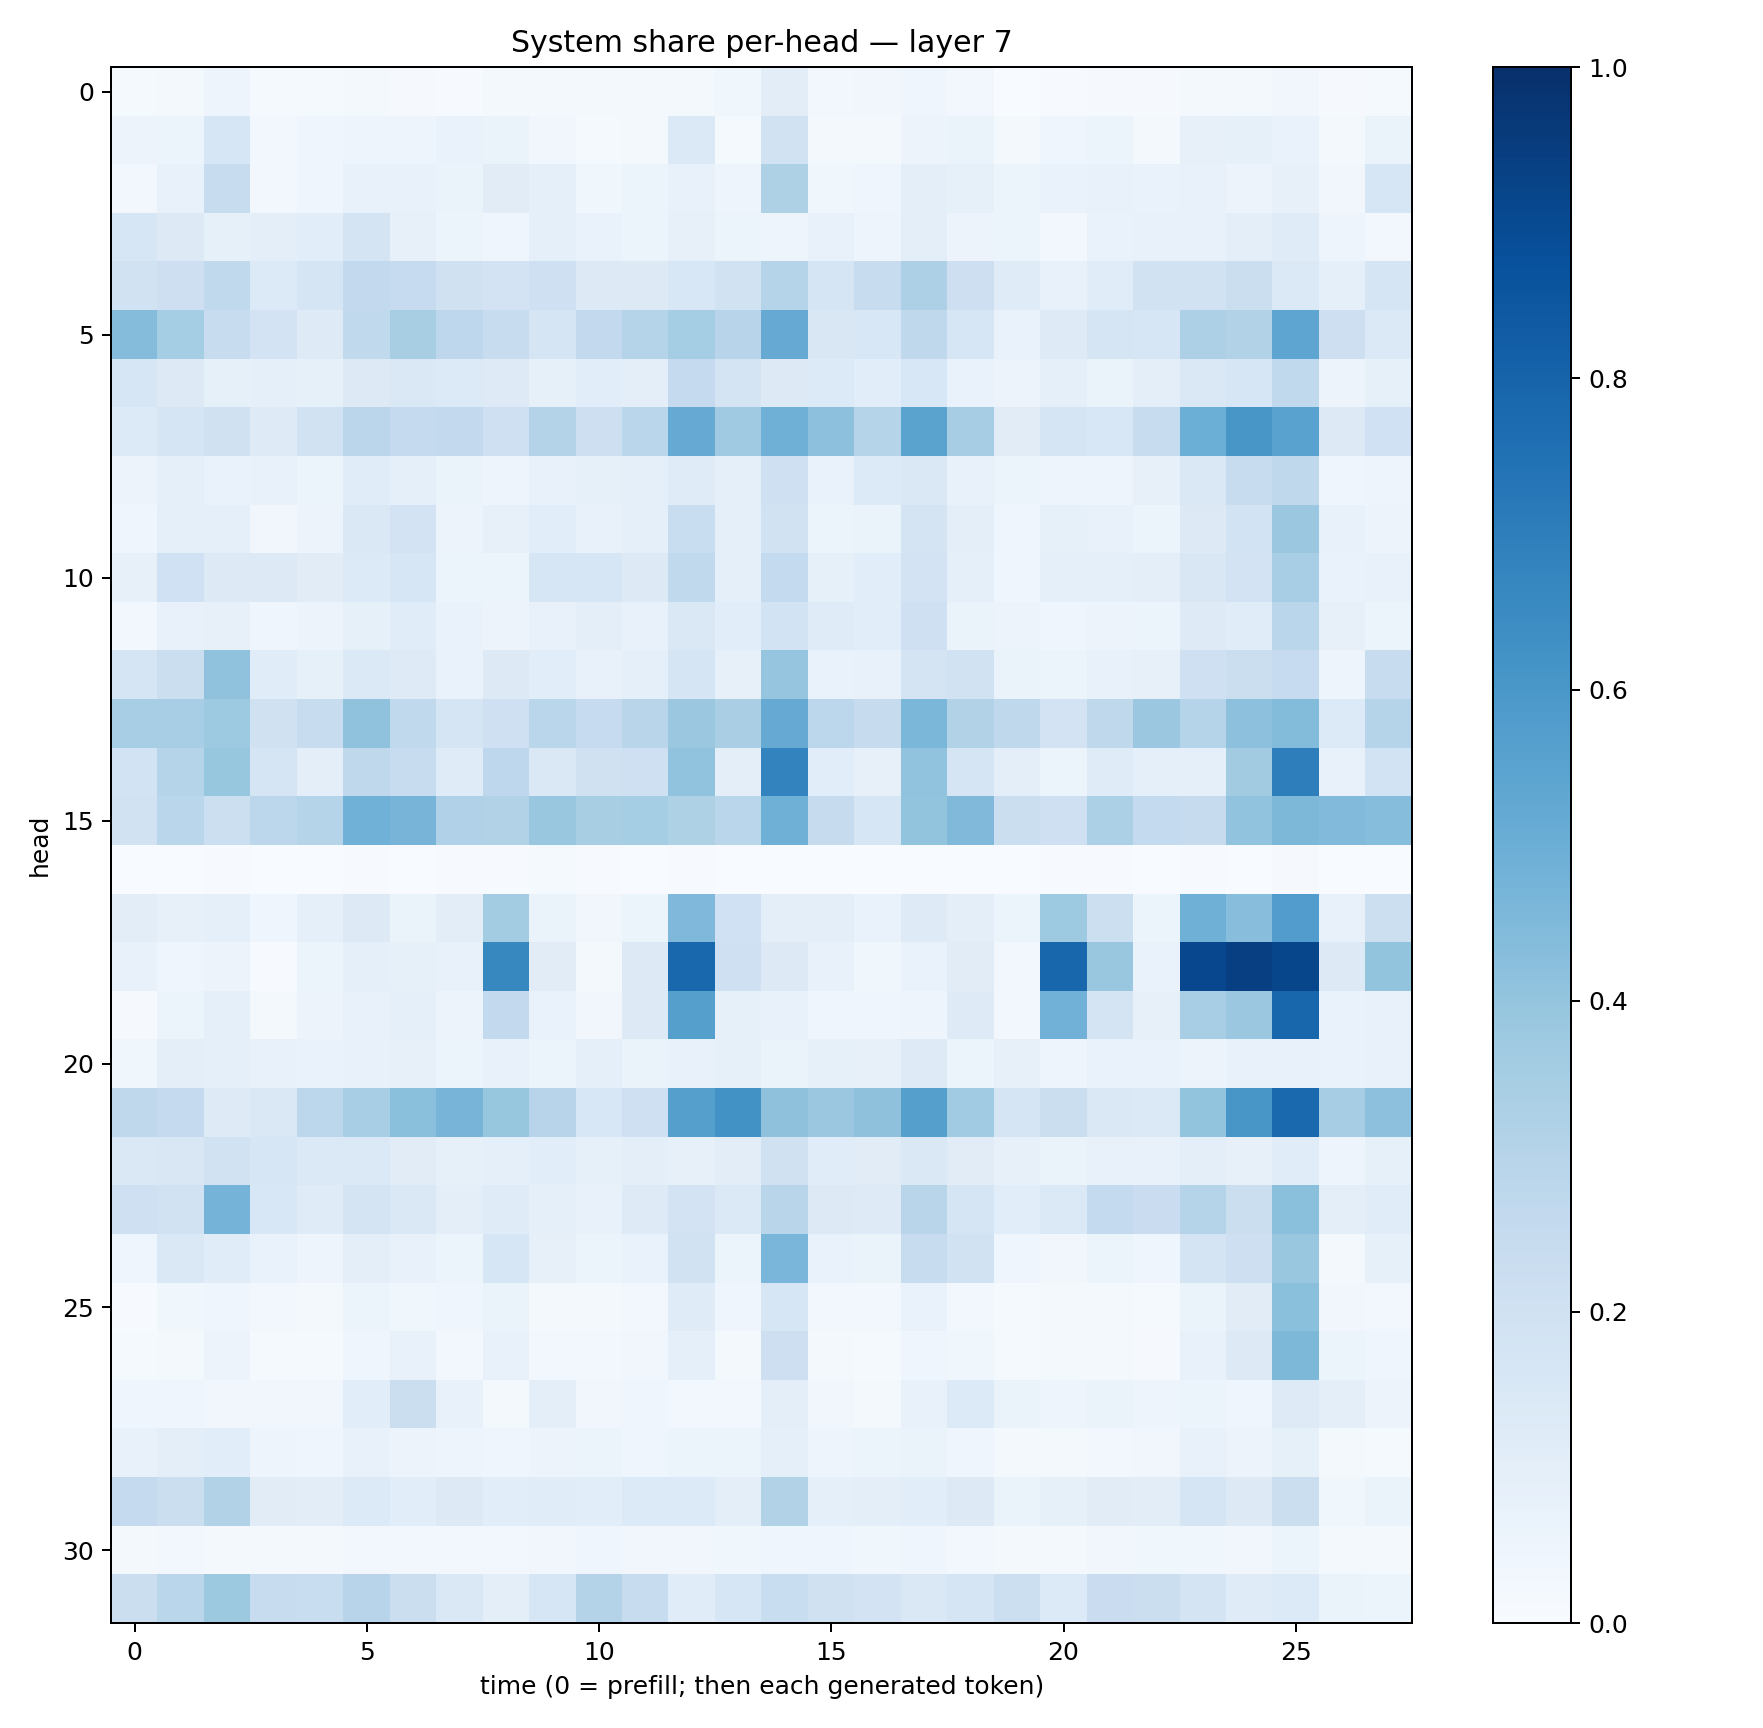

Source data for this figure (header and first rows):
0.0154861305, 0.020358916, 0.04872777, 0.014190249, 0.013139716, 0.018083498, 0.01089748, 0.0075786402, 0.016631963, 0.020699376, 0.020948369, 0.016354896, 0.019930983, 0.036886998, 0.103648864, 0.02983804, 0.03179159, 0.042415243, 0.025476286, 0.0038327412, 0.004364325, 0.008611382, 0.010656678, 0.019002175
0.05839, 0.05348, 0.1627, 0.02956, 0.04121, 0.04997, 0.04744, 0.07007, 0.06304, 0.03203, 0.01545, 0.01643, 0.1395, 0.01405, 0.1911, 0.01607, 0.01743, 0.05808, 0.06542, 0.02155, 0.04132, 0.05228, 0.02035, 0.08202
0.03054, 0.07457, 0.2403, 0.03118, 0.03985, 0.07434, 0.07465, 0.06345, 0.11, 0.08792, 0.03784, 0.05176, 0.07563, 0.04697, 0.3206, 0.03801, 0.03983, 0.09807, 0.08578, 0.06223, 0.06881, 0.07362, 0.06928, 0.07796
0.1577, 0.1255, 0.08241, 0.09772, 0.1055, 0.1762, 0.07904, 0.05112, 0.04499, 0.0905, 0.06752, 0.0522, 0.07917, 0.05888, 0.0504, 0.07111, 0.05039, 0.09493, 0.05491, 0.05165, 0.02862, 0.06934, 0.07264, 0.07811
0.1942, 0.2137, 0.2647, 0.1364, 0.1647, 0.2579, 0.247, 0.197, 0.1808, 0.2035, 0.1318, 0.1316, 0.1558, 0.1879, 0.3038, 0.1714, 0.2403, 0.3274, 0.2132, 0.1198, 0.07791, 0.1158, 0.1932, 0.188
0.4366, 0.3549, 0.2391, 0.1822, 0.125, 0.2647, 0.3423, 0.2765, 0.2378, 0.1698, 0.2597, 0.3038, 0.3554, 0.2948, 0.5119, 0.1517, 0.1542, 0.2697, 0.1617, 0.06837, 0.1228, 0.1643, 0.1626, 0.3279
0.1578, 0.1273, 0.08298, 0.09295, 0.08381, 0.1266, 0.1474, 0.1359, 0.1227, 0.08237, 0.1081, 0.1012, 0.2523, 0.1742, 0.1323, 0.1356, 0.1061, 0.1536, 0.06845, 0.05787, 0.09192, 0.06455, 0.09908, 0.1472
0.1355, 0.165, 0.1958, 0.1245, 0.1934, 0.2815, 0.2501, 0.2599, 0.2078, 0.3076, 0.2126, 0.2889, 0.5155, 0.371, 0.4892, 0.4149, 0.3047, 0.5469, 0.3487, 0.1103, 0.1648, 0.1551, 0.2362, 0.4985
0.0582, 0.09047, 0.06915, 0.0736, 0.05253, 0.1149, 0.09091, 0.06523, 0.04907, 0.0728, 0.08487, 0.09175, 0.1175, 0.08837, 0.2078, 0.06882, 0.1366, 0.144, 0.07778, 0.05286, 0.04882, 0.04837, 0.08161, 0.147
0.0446, 0.08718, 0.08632, 0.03397, 0.05489, 0.1447, 0.1815, 0.05679, 0.0804, 0.1089, 0.07372, 0.093, 0.2328, 0.09183, 0.1934, 0.05964, 0.06331, 0.1738, 0.09685, 0.046, 0.08435, 0.07403, 0.05221, 0.1294
0.07817, 0.2009, 0.1309, 0.1265, 0.1103, 0.1361, 0.1625, 0.05336, 0.06114, 0.161, 0.159, 0.1285, 0.2647, 0.08797, 0.2567, 0.0828, 0.107, 0.1815, 0.09329, 0.04183, 0.09002, 0.08595, 0.09993, 0.149
0.03029, 0.07759, 0.07817, 0.04353, 0.0584, 0.0842, 0.1146, 0.06855, 0.05474, 0.07458, 0.09762, 0.07574, 0.1448, 0.1064, 0.1852, 0.1187, 0.1072, 0.2057, 0.06609, 0.05843, 0.04595, 0.05517, 0.05311, 0.1241
0.1652, 0.2199, 0.4076, 0.1158, 0.08476, 0.1394, 0.1213, 0.06715, 0.1254, 0.1074, 0.07111, 0.08938, 0.1679, 0.08074, 0.3953, 0.06661, 0.07662, 0.173, 0.1882, 0.06334, 0.06042, 0.07766, 0.07831, 0.2063
0.3476, 0.3476, 0.3736, 0.1956, 0.2363, 0.4074, 0.2649, 0.1711, 0.2089, 0.2884, 0.2485, 0.2899, 0.3812, 0.339, 0.5143, 0.2809, 0.2424, 0.4609, 0.3102, 0.2733, 0.1818, 0.2698, 0.3803, 0.2992
0.1872, 0.304, 0.3929, 0.1689, 0.09637, 0.2708, 0.2418, 0.12, 0.2766, 0.1416, 0.1962, 0.2068, 0.4058, 0.09805, 0.6768, 0.1094, 0.08189, 0.4034, 0.167, 0.09445, 0.05147, 0.1208, 0.09358, 0.08943
0.1921, 0.2887, 0.216, 0.2805, 0.3025, 0.4869, 0.4695, 0.32, 0.3106, 0.3843, 0.3434, 0.352, 0.3215, 0.2852, 0.492, 0.2447, 0.1572, 0.3993, 0.4489, 0.2228, 0.2084, 0.3304, 0.256, 0.2435
0.003858, 0.003643, 0.00602, 0.0007953, 0.001386, 0.00771, 0.00306, 0.004551, 0.006796, 0.01537, 0.00655, 0.001249, 0.005331, 0.001948, 0.003276, 0.00161, 0.0008626, 0.00323, 0.001847, 0.001917, 0.004246, 0.006141, 0.001458, 0.004758
0.1026, 0.07919, 0.09082, 0.04529, 0.09032, 0.1304, 0.0651, 0.1026, 0.358, 0.06461, 0.03226, 0.05118, 0.4505, 0.2031, 0.09644, 0.09952, 0.06681, 0.1212, 0.09984, 0.05395, 0.3727, 0.2149, 0.05117, 0.4914
0.07532, 0.04465, 0.05724, 0.004698, 0.0544, 0.08597, 0.08566, 0.07667, 0.6602, 0.1109, 0.02095, 0.1268, 0.7885, 0.2105, 0.131, 0.07279, 0.03559, 0.07, 0.1121, 0.0298, 0.7901, 0.3879, 0.06657, 0.9074
0.008627, 0.05424, 0.08873, 0.01934, 0.05766, 0.07106, 0.0897, 0.05668, 0.2608, 0.06647, 0.03309, 0.1313, 0.5642, 0.08297, 0.07077, 0.04507, 0.04021, 0.04955, 0.1222, 0.02665, 0.4811, 0.1762, 0.07883, 0.3455
0.03633, 0.09908, 0.09173, 0.07285, 0.06805, 0.07766, 0.08054, 0.05167, 0.07322, 0.06183, 0.09164, 0.06523, 0.07431, 0.08245, 0.0662, 0.08276, 0.0789, 0.1217, 0.05438, 0.07961, 0.05069, 0.0691, 0.07001, 0.0571
0.2705, 0.2533, 0.1212, 0.1478, 0.2811, 0.344, 0.4207, 0.4699, 0.3913, 0.2942, 0.1541, 0.2099, 0.5654, 0.6214, 0.4121, 0.3795, 0.4109, 0.5635, 0.3641, 0.167, 0.2254, 0.1453, 0.1377, 0.3988
0.1464, 0.1486, 0.1904, 0.1586, 0.1381, 0.1387, 0.1125, 0.08412, 0.08958, 0.1091, 0.08365, 0.1004, 0.07845, 0.102, 0.1961, 0.1136, 0.1107, 0.1443, 0.1119, 0.07874, 0.0631, 0.07569, 0.07343, 0.1004
0.2076, 0.1937, 0.4745, 0.155, 0.1198, 0.1788, 0.1414, 0.09802, 0.1173, 0.0935, 0.07067, 0.1243, 0.18, 0.1371, 0.2915, 0.1271, 0.1242, 0.2927, 0.1683, 0.108, 0.1385, 0.2564, 0.2273, 0.3008
0.04647, 0.1435, 0.1135, 0.0675, 0.0504, 0.09639, 0.07064, 0.06124, 0.158, 0.07857, 0.05287, 0.0673, 0.1932, 0.05166, 0.4636, 0.06902, 0.06588, 0.2353, 0.1892, 0.04566, 0.03237, 0.05973, 0.04145, 0.1746
0.007708, 0.03784, 0.03926, 0.02665, 0.02272, 0.05875, 0.03751, 0.03925, 0.06488, 0.0219, 0.02017, 0.02876, 0.1203, 0.04307, 0.161, 0.03028, 0.03096, 0.07011, 0.02345, 0.0135, 0.01596, 0.02033, 0.0132, 0.06286
0.01434, 0.01644, 0.05504, 0.01398, 0.01354, 0.04002, 0.07175, 0.03082, 0.07416, 0.02894, 0.03022, 0.03494, 0.08599, 0.01586, 0.2139, 0.02122, 0.01187, 0.04348, 0.0374, 0.01256, 0.01619, 0.01776, 0.01019, 0.07081
0.04502, 0.04206, 0.03178, 0.03155, 0.03313, 0.1064, 0.226, 0.07138, 0.0232, 0.1013, 0.0326, 0.04203, 0.02883, 0.02351, 0.09447, 0.03186, 0.02307, 0.07279, 0.1351, 0.06622, 0.04991, 0.06376, 0.05004, 0.05449
0.07538, 0.09689, 0.1084, 0.05032, 0.04527, 0.07309, 0.05696, 0.05072, 0.04103, 0.05588, 0.05956, 0.0447, 0.06071, 0.06142, 0.08669, 0.04857, 0.05459, 0.0635, 0.04028, 0.01964, 0.02254, 0.02989, 0.03503, 0.07755
0.2505, 0.2205, 0.3092, 0.1108, 0.1049, 0.1364, 0.1065, 0.1285, 0.1074, 0.117, 0.1068, 0.133, 0.1333, 0.09394, 0.3163, 0.08838, 0.09515, 0.1071, 0.13, 0.06562, 0.08283, 0.1116, 0.1049, 0.1696
0.01608, 0.0252, 0.02238, 0.01871, 0.01627, 0.03033, 0.02541, 0.02527, 0.02419, 0.03245, 0.04374, 0.03442, 0.03166, 0.03668, 0.03911, 0.03931, 0.03694, 0.04243, 0.02427, 0.01626, 0.01654, 0.03475, 0.0357, 0.03863
0.2248, 0.289, 0.3772, 0.2404, 0.2319, 0.2966, 0.219, 0.1456, 0.1015, 0.1565, 0.3068, 0.2348, 0.115, 0.1637, 0.2325, 0.1986, 0.1801, 0.1425, 0.1668, 0.2184, 0.1357, 0.2304, 0.226, 0.1773
